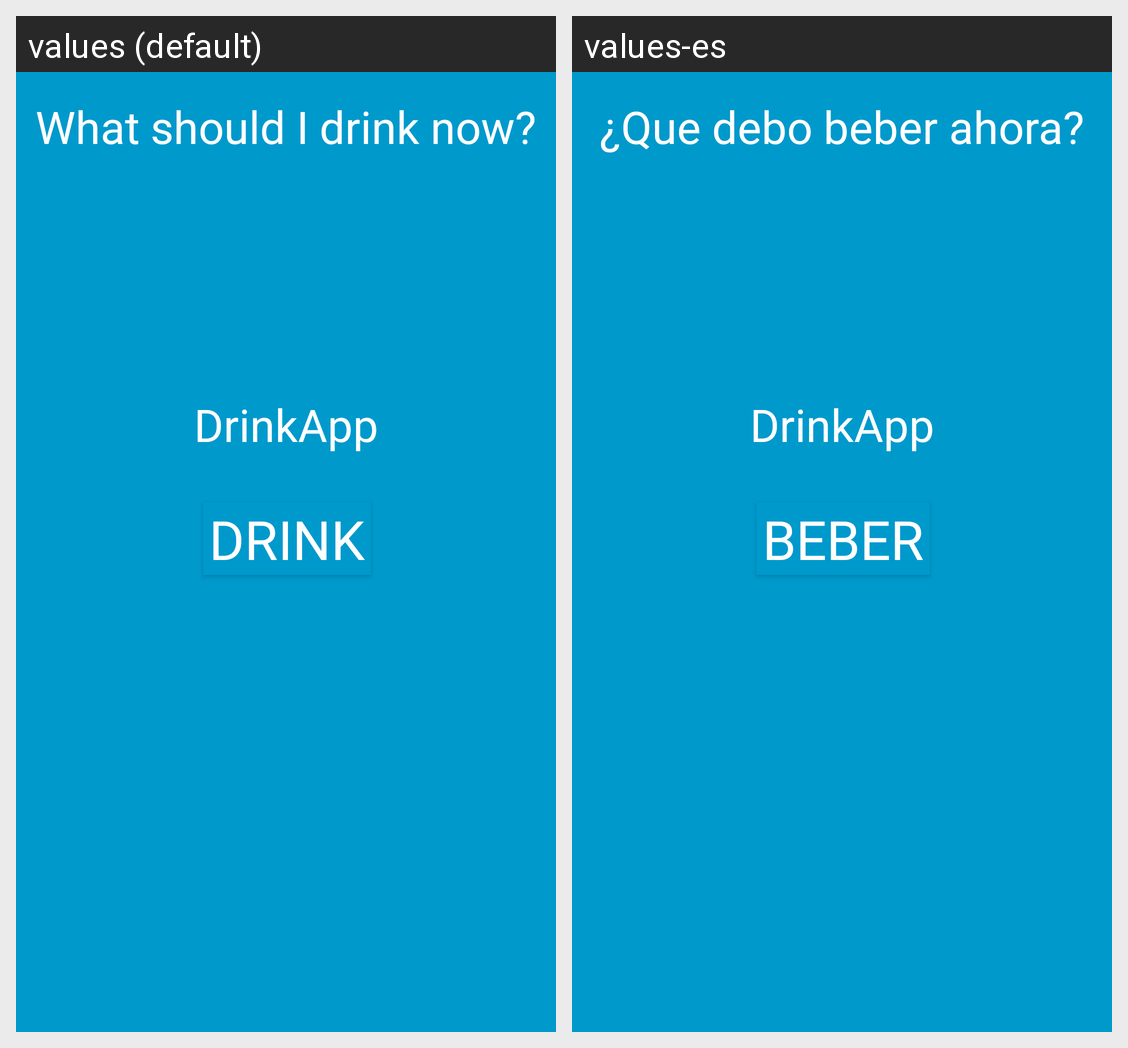

Locale-by-locale string values for the Android screen shown in this grid:
Android screen res/layout/activity_drink.xml rendered under 2 locales, left to right: values (default), values-es. Device: Nexus 5 (rendered at 1080×1920; each locale shown at half size, 540×960, under a caption strip naming it); theme AppTheme.
Strings drawn on this screen, with the default value and each locale's value (text and hints the layout hard-codes, and strings that could not be matched under every locale, appear in the picture but are not listed):

drink_tittle
  values: What should I drink now?
  values-es: ¿Que debo beber ahora?

app_name
  values: DrinkApp
  values-es: DrinkApp

drink_button
  values: DRINK
  values-es: BEBER
